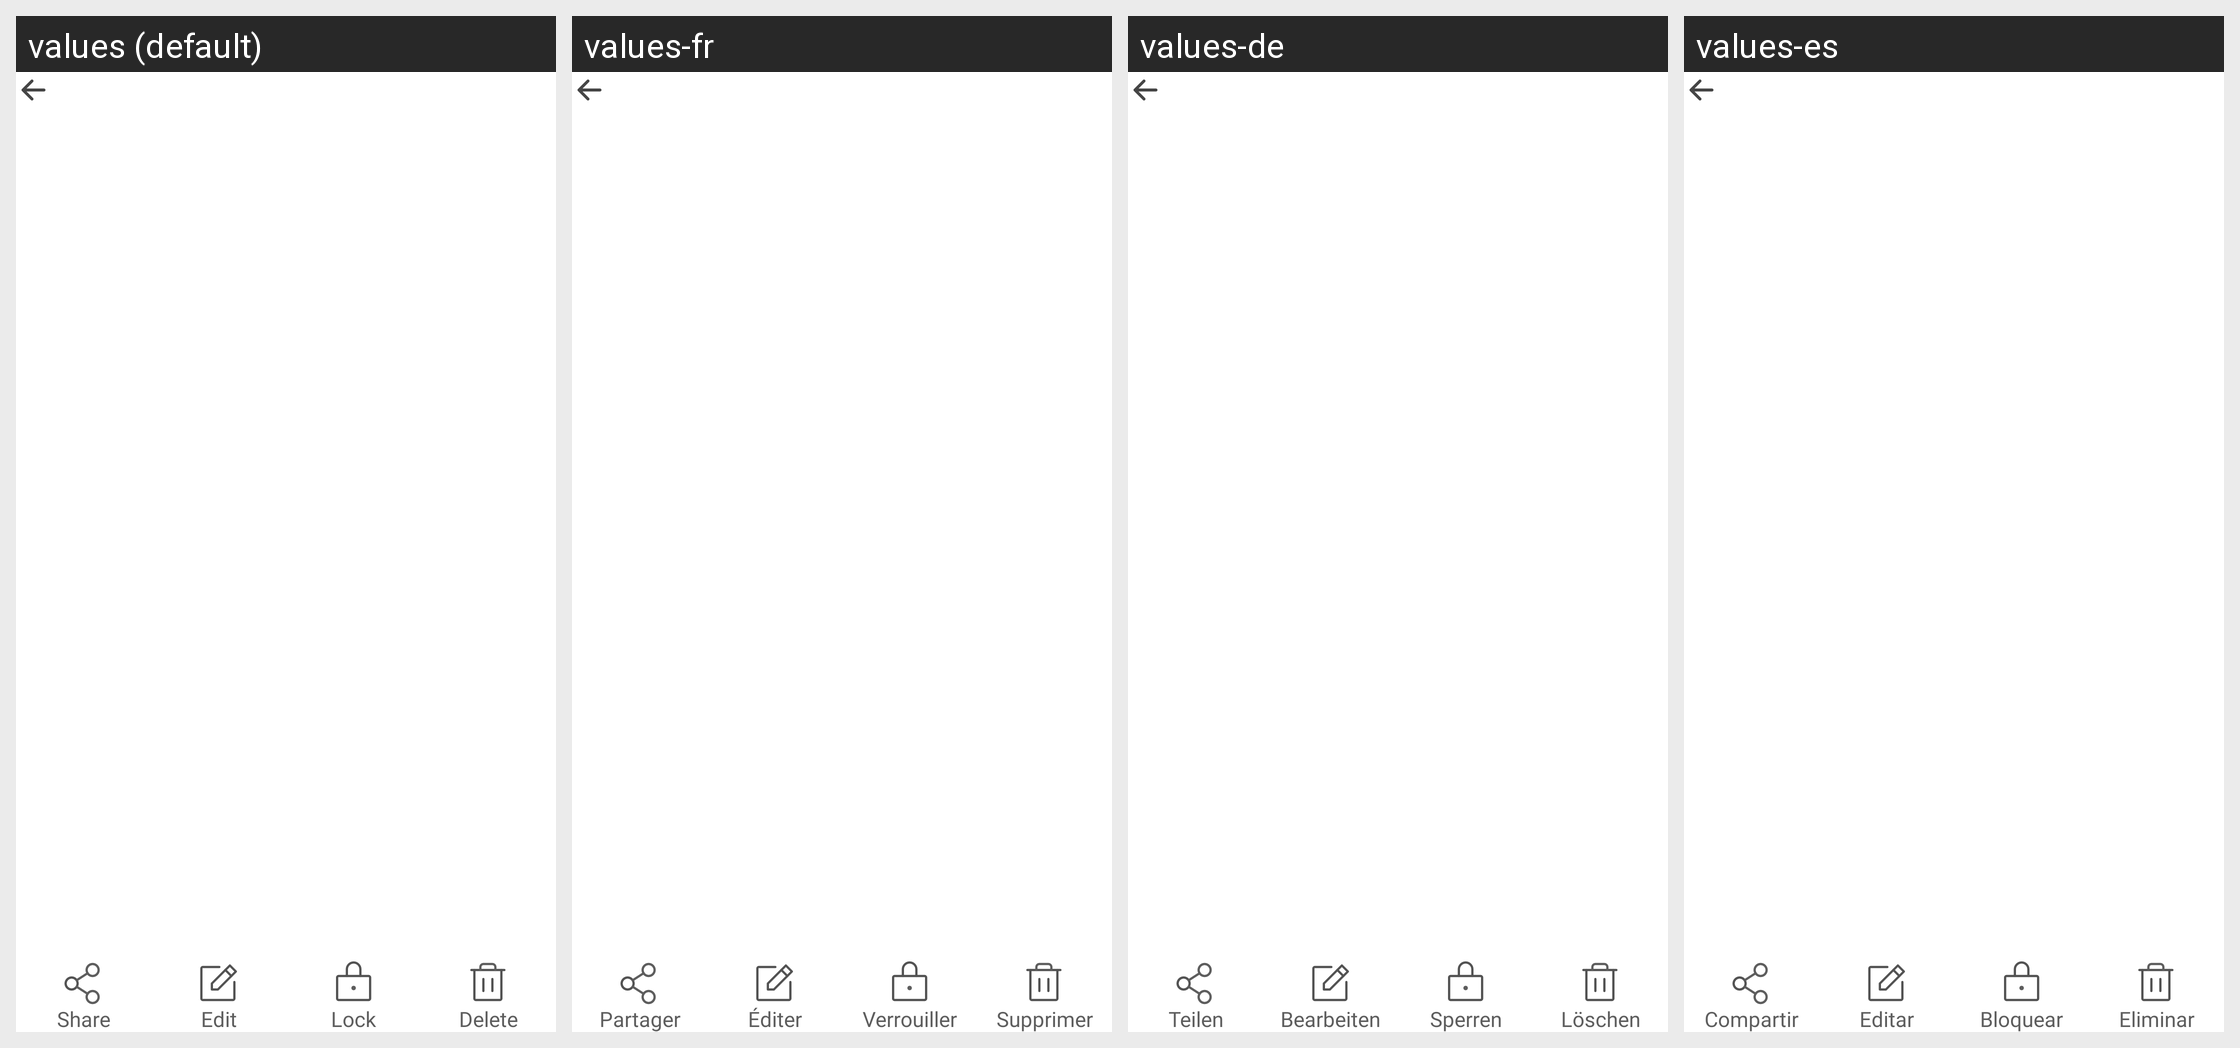

The Android screen above is rendered under several locales of the same app. Produce the string resources it draws, with the default and per-locale values.
Android screen res/layout/fragment_image_pager.xml rendered under 4 locales, left to right: values (default), values-fr, values-de, values-es. Device: Nexus 5 (rendered at 1080×1920; each locale shown at half size, 540×960, under a caption strip naming it); theme Theme.HD_camera.
Other locales in the repository, not shown: values-hi, values-in, values-ja, values-pt, values-vi.
Strings drawn on this screen, with the default value and each locale's value (text and hints the layout hard-codes, and strings that could not be matched under every locale, appear in the picture but are not listed):

edit
  values: Edit
  values-fr: Éditer
  values-de: Bearbeiten
  values-es: Editar

share
  values: Share
  values-fr: Partager
  values-de: Teilen
  values-es: Compartir

lock
  values: Lock
  values-fr: Verrouiller
  values-de: Sperren
  values-es: Bloquear

delete
  values: Delete
  values-fr: Supprimer
  values-de: Löschen
  values-es: Eliminar
